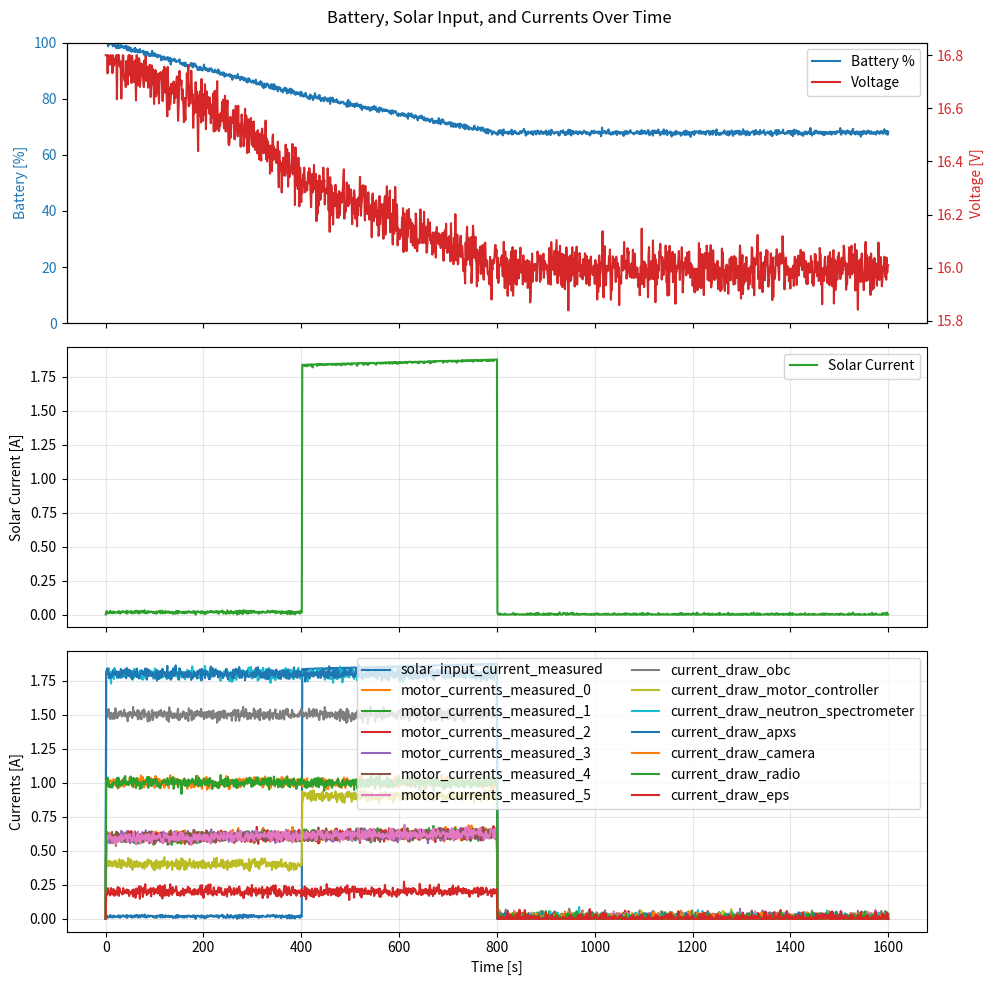

Write the Python code that produced this figure.
from __future__ import annotations
"""
The above import MUST be at the top of the file, can not be preceded by anything or it crashes
SyntaxError: from __future__ imports must occur at the beginning of the file
"""

__author__ = "Louis Burtz"
__copyright__ = "Copyright 2026, JAOPS"
__license__ = "BSD 3-Clause"
__version__ = "2.0.0"
__maintainer__ = "Louis Burtz"
__email__ = "ljburtz@jaops.com"
__status__ = "development"

"""Simple power model with battery, solar charging, and device loads."""

import math
import random
from collections.abc import Mapping as MappingABC, Sequence as SequenceABC
from dataclasses import dataclass, field
from typing import Any, Dict, Mapping, Sequence, Tuple

import numpy as np

# Device settings: yamcs parameter name (keys) and power draw bounds in Watts (values)
DEVICE_SETTINGS: Dict[str, Tuple[float, float]] = {
	"current_draw_obc": (0.0, 7.5),
	"current_draw_motor_controller": (0.0, 2.0),
	"current_draw_neutron_spectrometer": (0.0, 9),
	"current_draw_apxs": (0.0, 9),
	"current_draw_camera": (0.0, 5.0),
	"current_draw_radio": (0.0, 5.0),
	"current_draw_eps": (0.0, 1.0),
}

# Battery voltage curve as (percentage, voltage) points
BATTERY_VOLTAGE_CURVE: Tuple[Tuple[float, float], ...] = (
	(0.0, 11.0),
	(0.1, 12.0),
	(0.2, 13.5),
	(0.4, 15.0),
	(0.6, 15.8),
	(0.8, 16.3),
	(0.9, 16.6),
	(1.0, 16.8),
)

SOLAR_PANEL_NORMALS = {
	"deployed": np.array((0.0, 1.0, 0.0)),
	"stowed": np.array((0.0, 0.0, 1.0)),
}
BATTERY_CAPACITY_WH = 60.0  # Watt-hours
SOLAR_PANEL_MAX_POWER = 30.0  # Watts
MOTOR_COUNT = 6
MOTOR_POWER_W = 10.0
REGULATED_BUS_VOLTAGE = 5.0  # Volts
DC_DC_EFFICIENCY = 0.95  # 95% efficient battery -> 5V conversion
DEVICE_HEALTH_NOMINAL = "NOMINAL"
DEVICE_HEALTH_FAULT = "FAULT"
DEVICE_FAULT_EXTRA_POWER = 2.5  # Watts added when device is faulted

def _clamp(value: float, lower: float, upper: float) -> float:
	return max(lower, min(upper, value))


@dataclass
class PowerModel:
	"""Track battery charge based on solar input and device consumption.
        To integrate this model in a simulation, see the example in run_power_profile_test() below.
        inputs / computation / outputs are clearly separated for easy use.
    """

	battery_capacity_wh: float = BATTERY_CAPACITY_WH     
	battery_charge_wh: float = BATTERY_CAPACITY_WH      
	solar_panel_max_power: float = SOLAR_PANEL_MAX_POWER
	solar_panel_state: str = "stowed"
	motor_state: bool = False
	motor_count: int = MOTOR_COUNT
	motor_power_w: float = MOTOR_POWER_W
 
	device_power_settings: Mapping[str, Tuple[float, float]] = field(
		default_factory=lambda: dict(DEVICE_SETTINGS)
	)
	device_states: Dict[str, bool] = field(default_factory=dict)
	device_health: Dict[str, str] = field(default_factory=dict)

	device_current_noise_std: float = 0.02
	battery_percentage_noise_std: float = 0.5
	battery_voltage_noise_std: float = 0.05
	solar_input_noise_std: float = 0.1
 
	rover_position: Tuple[float, float, float] = (0.0, 0.0, 0.0)
	rover_yaw_deg: float = 0.0
	sun_position: Tuple[float, float, float] = (0.0, -10.0, 0.0)
	solar_input_power: float = 0.0
	battery_voltage_v: float = BATTERY_VOLTAGE_CURVE[-1][1]

	def __post_init__(self) -> None:
		for name in self.device_power_settings:
			self.device_states.setdefault(name, False)
			self.device_health.setdefault(name, DEVICE_HEALTH_NOMINAL)
		self.battery_charge_wh = _clamp(self.battery_charge_wh, 0.0, self.battery_capacity_wh)
		self._update_battery_voltage()

	def set_device_state(self, name: str, state: bool) -> None:
		if name not in self.device_power_settings:
			raise KeyError(f"Unknown device '{name}'")
		self.device_states[name] = state

	def set_device_states(self, states: Mapping[str, bool]) -> None:
		for name, state in states.items():
			self.set_device_state(name, state)

	def set_device_health(self, health_status: Mapping[str, str]) -> None:
		for name, status in health_status.items():
			if name not in self.device_power_settings:
				raise KeyError(f"Unknown device '{name}'")
			if status not in (DEVICE_HEALTH_NOMINAL, DEVICE_HEALTH_FAULT):
				raise ValueError(f"Invalid health '{status}' for device '{name}'")
			self.device_health[name] = status

	def set_rover_position(self, position: Tuple[float, float, float]) -> None:
		self.rover_position = position

	def set_rover_yaw(self, yaw_deg: float) -> None:
		self.rover_yaw_deg = yaw_deg

	def set_sun_position(self, position: Tuple[float, float, float]) -> None:
		self.sun_position = position

	def set_all_devices(self, state: bool) -> None:
		for name in self.device_states:
			self.device_states[name] = state

	def set_solar_panel_state(self, state: str) -> None:
		if state not in SOLAR_PANEL_NORMALS:
			raise ValueError(f"Unknown solar panel state '{state}'")
		self.solar_panel_state = state

	def set_motor_state(self, state: bool) -> None:
		self.motor_state = state

	def _current_panel_normal(self) -> np.ndarray:
		base_normal = SOLAR_PANEL_NORMALS.get(
			self.solar_panel_state, SOLAR_PANEL_NORMALS["deployed"]
		)
		yaw_rad = math.radians(self.rover_yaw_deg)
		rotation = np.array(
			[
				[math.cos(yaw_rad), -math.sin(yaw_rad), 0.0],
				[math.sin(yaw_rad), math.cos(yaw_rad), 0.0],
				[0.0, 0.0, 1.0],
			],
			dtype=float,
		)
		return rotation @ base_normal

	def _device_power(self, name: str) -> float:
		lo, hi = self.device_power_settings[name]
		if self.device_states[name] == False:
			return lo
		elif self.device_health.get(name, DEVICE_HEALTH_NOMINAL) == DEVICE_HEALTH_FAULT:
			return hi + DEVICE_FAULT_EXTRA_POWER
		else:
			return hi

	def total_load_power(self) -> float:
		regulated_load = sum(self._device_power(name) for name in self.device_states)
		battery_power_for_regulated = regulated_load / DC_DC_EFFICIENCY
		motor_power = self.motor_power_w * self.motor_count if self.motor_state else 0.0
		return battery_power_for_regulated + motor_power

	def step(self, dt: float) -> None:
		"""Advance the battery state by *dt* seconds."""

		view_factor = self.compute_view_factor(self.rover_position, self.sun_position)
		self.solar_input_power = self.solar_panel_max_power * view_factor
		net_power = self.solar_input_power - self.total_load_power()
		self.battery_charge_wh += net_power * (dt / 3600.0)
		self.battery_charge_wh = _clamp(self.battery_charge_wh, 0.0, self.battery_capacity_wh)
		self._update_battery_voltage()

	def compute_view_factor(
		self,
		rover_position: Tuple[float, float, float],
		sun_position: Tuple[float, float, float],
	) -> float:
		rover = np.asarray(rover_position, dtype=float)
		sun = np.asarray(sun_position, dtype=float)
		vector = sun - rover
		magnitude = np.linalg.norm(vector)
		if magnitude == 0.0:
			return 0.0
		unit = vector / magnitude
		panel_normal = self._current_panel_normal()
		clamp = float(_clamp(float(np.dot(unit, panel_normal)), 0.0, 1.0))
		return clamp

	def battery_percentage(self) -> float:
		if self.battery_capacity_wh <= 0.0:
			return 0.0
		return 100.0 * self.battery_charge_wh / self.battery_capacity_wh

	def battery_voltage(self) -> float:
		return max(self.battery_voltage_v, 1e-3)

	def _update_battery_voltage(self) -> None:
		if self.battery_capacity_wh <= 0.0:
			self.battery_voltage_v = BATTERY_VOLTAGE_CURVE[0][1]
			return
		fraction = _clamp(self.battery_charge_wh / self.battery_capacity_wh, 0.0, 1.0)
		curve = BATTERY_VOLTAGE_CURVE
		for idx in range(1, len(curve)):
			p_hi, v_hi = curve[idx]
			if fraction <= p_hi:
				p_lo, v_lo = curve[idx - 1]
				if p_hi == p_lo:
					self.battery_voltage_v = v_hi
					return
				slope = (v_hi - v_lo) / (p_hi - p_lo)
				self.battery_voltage_v = v_lo + slope * (fraction - p_lo)
				return
		self.battery_voltage_v = curve[-1][1]

	### Measured outputs (adds noise) ###
	def measured_battery_percentage(self) -> float:
		value = self.battery_percentage()
		return _clamp(value + random.gauss(0.0, self.battery_percentage_noise_std), 0.0, 100.0)

	def measured_battery_voltage(self) -> float:
		value = self.battery_voltage()
		min_v = BATTERY_VOLTAGE_CURVE[0][1]
		max_v = BATTERY_VOLTAGE_CURVE[-1][1]
		return _clamp(value + random.gauss(0.0, self.battery_voltage_noise_std), min_v, max_v)

	def measured_device_currents(self) -> Dict[str, float]:
		"""Return measured device currents (A) derived from power draw."""
		currents = {}
		for name in self.device_states:
			device_power_w = self._device_power(name)
			currents[name] = device_power_w / REGULATED_BUS_VOLTAGE
		currents = {
			name: max(0.0, value + random.gauss(0.0, self.device_current_noise_std))
			for name, value in currents.items()
		}
		return currents

	def measured_motor_currents(self) -> Sequence[float]:
		voltage = self.battery_voltage()
		base_current = (self.motor_power_w / voltage) if self.motor_state else 0.0
		currents = [base_current for _ in range(self.motor_count)]
		return [
			max(0.0, value + random.gauss(0.0, self.device_current_noise_std))
			for value in currents
		]

	def measured_solar_input_current(self) -> float:
		power = _clamp(
			self.solar_input_power + random.gauss(0.0, self.solar_input_noise_std),
			0.0,
			self.solar_panel_max_power,
		)
		voltage = self.battery_voltage()
		return power / voltage
  
	def status(self) -> Dict[str, float | Dict[str, float] | Sequence[float]]:
		motor_currents = self.measured_motor_currents()
		device_currents = self.measured_device_currents()
		regulated_power = REGULATED_BUS_VOLTAGE * sum(device_currents.values())
		# sum of currents
		battery_voltage = self.battery_voltage()
		device_current_at_battery = (regulated_power / DC_DC_EFFICIENCY) / battery_voltage
		total_current_out = device_current_at_battery + sum(motor_currents)
		status: Dict[str, float | Dict[str, float] | Sequence[float]] = {
			"net_power": self.solar_input_power - self.total_load_power(),
			"solar_input_current_measured": self.measured_solar_input_current(),
			"battery_percentage_measured": self.measured_battery_percentage(),
			"battery_voltage_measured": self.measured_battery_voltage(),
			"motor_currents_measured": motor_currents,
			"total_current_out_measured": total_current_out,
		}
		status["device_currents_measured"] = device_currents
		return status


def run_power_profile_test(
		on_duration: float = 800.0,
		off_duration: float = 800.0,
		dt: float = 1.0,
	) -> Tuple[
		Sequence[float],
		Sequence[float],
		Sequence[float],
		Sequence[float],
		Dict[str, Sequence[float]],
	]:
    
	model = PowerModel()
	times = [0.0]
	status = model.status()
	percentages = [status["battery_percentage_measured"]]
	voltages = [status["battery_voltage_measured"]]
	solar_currents = [status["solar_input_current_measured"]]
	current_series: Dict[str, list[float]] = {}
	for label, value in _extract_current_samples(status).items():
		current_series.setdefault(label, []).append(value)
	model.set_rover_position((0.0, 0.0, 0.0))
	model.set_solar_panel_state("stowed")
	devices_health = {name: DEVICE_HEALTH_NOMINAL for name in model.device_states}
	model.set_device_health(devices_health)

	def simulate(
			duration: float,
			devices_on: bool,
			sun_position: Tuple[float, float, float],
			rover_delta: Tuple[float, float, float],
		) -> None:
		steps = int(duration / dt)
		active_states = {name: devices_on for name in model.device_states}
		rover_pos = np.asarray(model.rover_position, dtype=float)

		for _ in range(steps):
			# set inputs
			model.set_rover_position(tuple(rover_pos))
			model.set_rover_yaw(ROVER_YAW_DEG)
			model.set_motor_state(devices_on)
			model.set_sun_position(sun_position)
			model.set_device_states(active_states)
			if _ > steps // 2:
				devices_health["current_draw_motor_controller"] = DEVICE_HEALTH_FAULT
				model.set_device_health(devices_health)
				model.set_solar_panel_state("deployed")

			# perform computation
			model.step(dt)

			# get results
			status = model.status()

			# for the plots
			times.append(times[-1] + dt)
			percentages.append(status["battery_percentage_measured"])
			voltages.append(status["battery_voltage_measured"])
			solar_currents.append(status["solar_input_current_measured"])
			for label, value in _extract_current_samples(status).items():
				series = current_series.setdefault(label, [0.0] * (len(times) - 1))
				while len(series) < len(times) - 1:
					series.append(0.0)
				series.append(value)
			for label, series in current_series.items():
				if len(series) < len(times):
					series.append(series[-1] if series else 0.0)
			rover_pos = rover_pos + np.asarray(rover_delta, dtype=float)

	SUN_DISTANCE = 1000. # m
	SUN_AZYMUTH_DEG = 65.0
	SUN_POSITION = (
		- SUN_DISTANCE * np.sin(np.pi * SUN_AZYMUTH_DEG / 180.0), 
  		SUN_DISTANCE * np.cos(np.pi * SUN_AZYMUTH_DEG / 180.0), 
    	10.0
	)
	print(SUN_POSITION)
	# phase 1 all devices on, sun low horizon, rover moving forward
	ROVER_YAW_DEG = 65.
	simulate(on_duration, True, SUN_POSITION, (0., 0.0, 0.0))
	# phase 2 all devices off, sun low horizon, rover moving forward
	ROVER_YAW_DEG = -42.
	simulate(off_duration, False, SUN_POSITION, (0., 0.0, 0.0))
	return times, percentages, voltages, solar_currents, current_series

def _plot_battery_profile(
		times: Sequence[float],
		percentages: Sequence[float],
		voltages: Sequence[float],
		solar_currents: Sequence[float],
		current_series: Mapping[str, Sequence[float]],
		filename: str = "power_model_battery.png",
	) -> str:
	from matplotlib import pyplot as plt  # type: ignore[import]

	fig, (ax_top, ax_mid, ax_bottom) = plt.subplots(3, 1, figsize=(10, 10), sharex=True)

	line_soc, = ax_top.plot(times, percentages, label="Battery %", color="tab:blue")
	ax_top.set_ylabel("Battery [%]", color="tab:blue")
	ax_top.set_ylim(0, 100)
	ax_top.tick_params(axis="y", labelcolor="tab:blue")

	ax_voltage = ax_top.twinx()
	line_voltage, = ax_voltage.plot(times, voltages, label="Voltage", color="tab:red")
	ax_voltage.set_ylabel("Voltage [V]", color="tab:red")
	ax_voltage.tick_params(axis="y", labelcolor="tab:red")
	ax_top.legend([line_soc, line_voltage], ["Battery %", "Voltage"], loc="upper right")

	line_solar, = ax_mid.plot(times, solar_currents, label="Solar Current", color="tab:green")
	ax_mid.set_ylabel("Solar Current [A]")
	ax_mid.grid(True, alpha=0.3)
	ax_mid.legend(loc="upper right")

	for label, values in current_series.items():
		ax_bottom.plot(times, values, label=label)
	ax_bottom.set_xlabel("Time [s]")
	ax_bottom.set_ylabel("Currents [A]")
	ax_bottom.grid(True, alpha=0.3)
	ax_bottom.legend(loc="upper right", ncol=2)

	fig.suptitle("Battery, Solar Input, and Currents Over Time")
	fig.tight_layout()
	fig.savefig(filename)
	plt.close(fig)
	return filename

def _extract_current_samples(status: Mapping[str, Any]) -> Dict[str, float]:
	currents: Dict[str, float] = {}
	for key, value in status.items():
		if "current" not in key:
			continue
		if key == "total_current_out_measured":  # skipit
			continue
		if isinstance(value, MappingABC):
			for subkey, subvalue in value.items():
				currents[subkey] = float(subvalue)
		elif isinstance(value, SequenceABC) and not isinstance(value, (str, bytes, bytearray)):
			for idx, item in enumerate(value):
				currents[f"{key}_{idx}"] = float(item)
		else:
			currents[key] = float(value)
	return currents


def main() -> None:
	times, percentages, voltages, solar_currents, current_series = run_power_profile_test()
	output = _plot_battery_profile(times, percentages, voltages, solar_currents, current_series)
	print(f"Power model plot saved to {output}")


if __name__ == "__main__":
	main()
